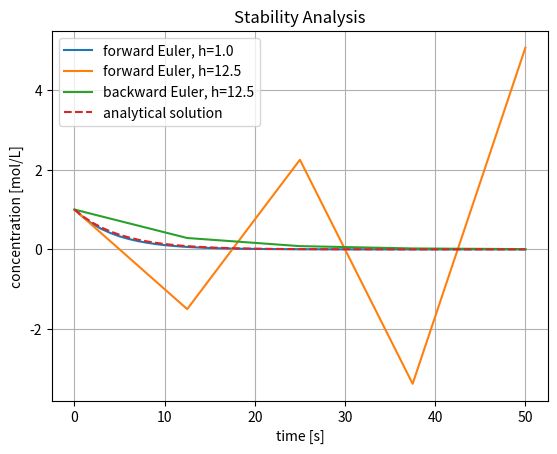

Here is the Python script that generated this plot:
import scipy
import numpy as np
import matplotlib.pyplot as plt
from typing import Callable

def forward_euler(func: Callable, c0: np.ndarray, t: np.ndarray) -> np.ndarray:
    """Generic forward euler method for initial value problem.

    Parameters
    ----------
    func : Callable
        ODE system to be solved
    c0 : np.ndarray
        Initial condition
    t : np.ndarray
        Time grid points

    Returns
    -------
    np.ndarray
        Solution of ODE system
    """
    # initialize arrays for time and solution values
    c = np.zeros((len(c0),len(t)))
    h = t[1]-t[0]

    # initial condition
    c[:,0] = c0

    # iterate over each time step
    for i in range(1,len(t)):
        c[:,i] = c[:,i-1]+h*func(t[i-1], c[:,i-1])
    return c

def backward_euler(func: Callable, c0: np.ndarray, t: np.ndarray) -> np.ndarray:
    """Generic backward Euler method for initial value problem. Use scipy's 
    fsolve to solve root finding problem.

    Parameters
    ----------
    func : Callable
        Function that defines the ODE (y' = func(t, y)).
    c0 : np.ndarray
        Initial condition.
    t : np.ndarray
        Time domain.

    Returns
    -------
    np.ndarray
        Array of solution values at the time points.
    """
    # initialize arrays for time and solution values
    c = np.zeros([len(c0),len(t)])
    dt = t[1]-t[0]

    # initial condition
    c[:,0] = c0
    
    # iterate over each time step
    for i in range(len(t)-1):
        
        # initial guess for y_{i+1}
        c_guess = c[:,i]

        # define backward Euler function
        euler = lambda c_next: c[:,i] + dt * func(t[i+1], c_next) - c_next

        # update solution
        c[:,i+1] = scipy.optimize.fsolve(euler, c_guess)
    
    return c

# ODE for CA
def dcA(t, c):
    return -0.2*c

# initial condition
c0 = np.array([1])

# analytical solution of ODE
def cA_analytical(k: float, t: float) -> float:
    return np.exp(-k*t)

t_fine = np.linspace(0,50,51)
h_fine = (t_fine[-1]-t_fine[0])/(len(t_fine)-1)
c_fine = forward_euler(dcA, c0, t_fine)

t_coarse = np.linspace(0,50,5)
h_coarse = (t_coarse[-1]-t_coarse[0])/(len(t_coarse)-1)
c_coarse_forward = forward_euler(dcA, c0, t_coarse)
c_coarse_backward = backward_euler(dcA, c0, t_coarse)

fig = plt.figure()
plt.plot(t_fine, c_fine[0,:], label = f"forward Euler, h={h_fine}")
plt.plot(t_coarse, c_coarse_forward[0,:], label = f"forward Euler, h={h_coarse}")
plt.plot(t_coarse, c_coarse_backward[0,:], label = f"backward Euler, h={h_coarse}")
plt.plot(t_fine, cA_analytical(0.2, t_fine), label = "analytical solution", linestyle = "dashed")
plt.xlabel("time [s]")
plt.ylabel("concentration [mol/L]")
plt.title("Stability Analysis")
plt.legend()
plt.grid()
plt.show()

